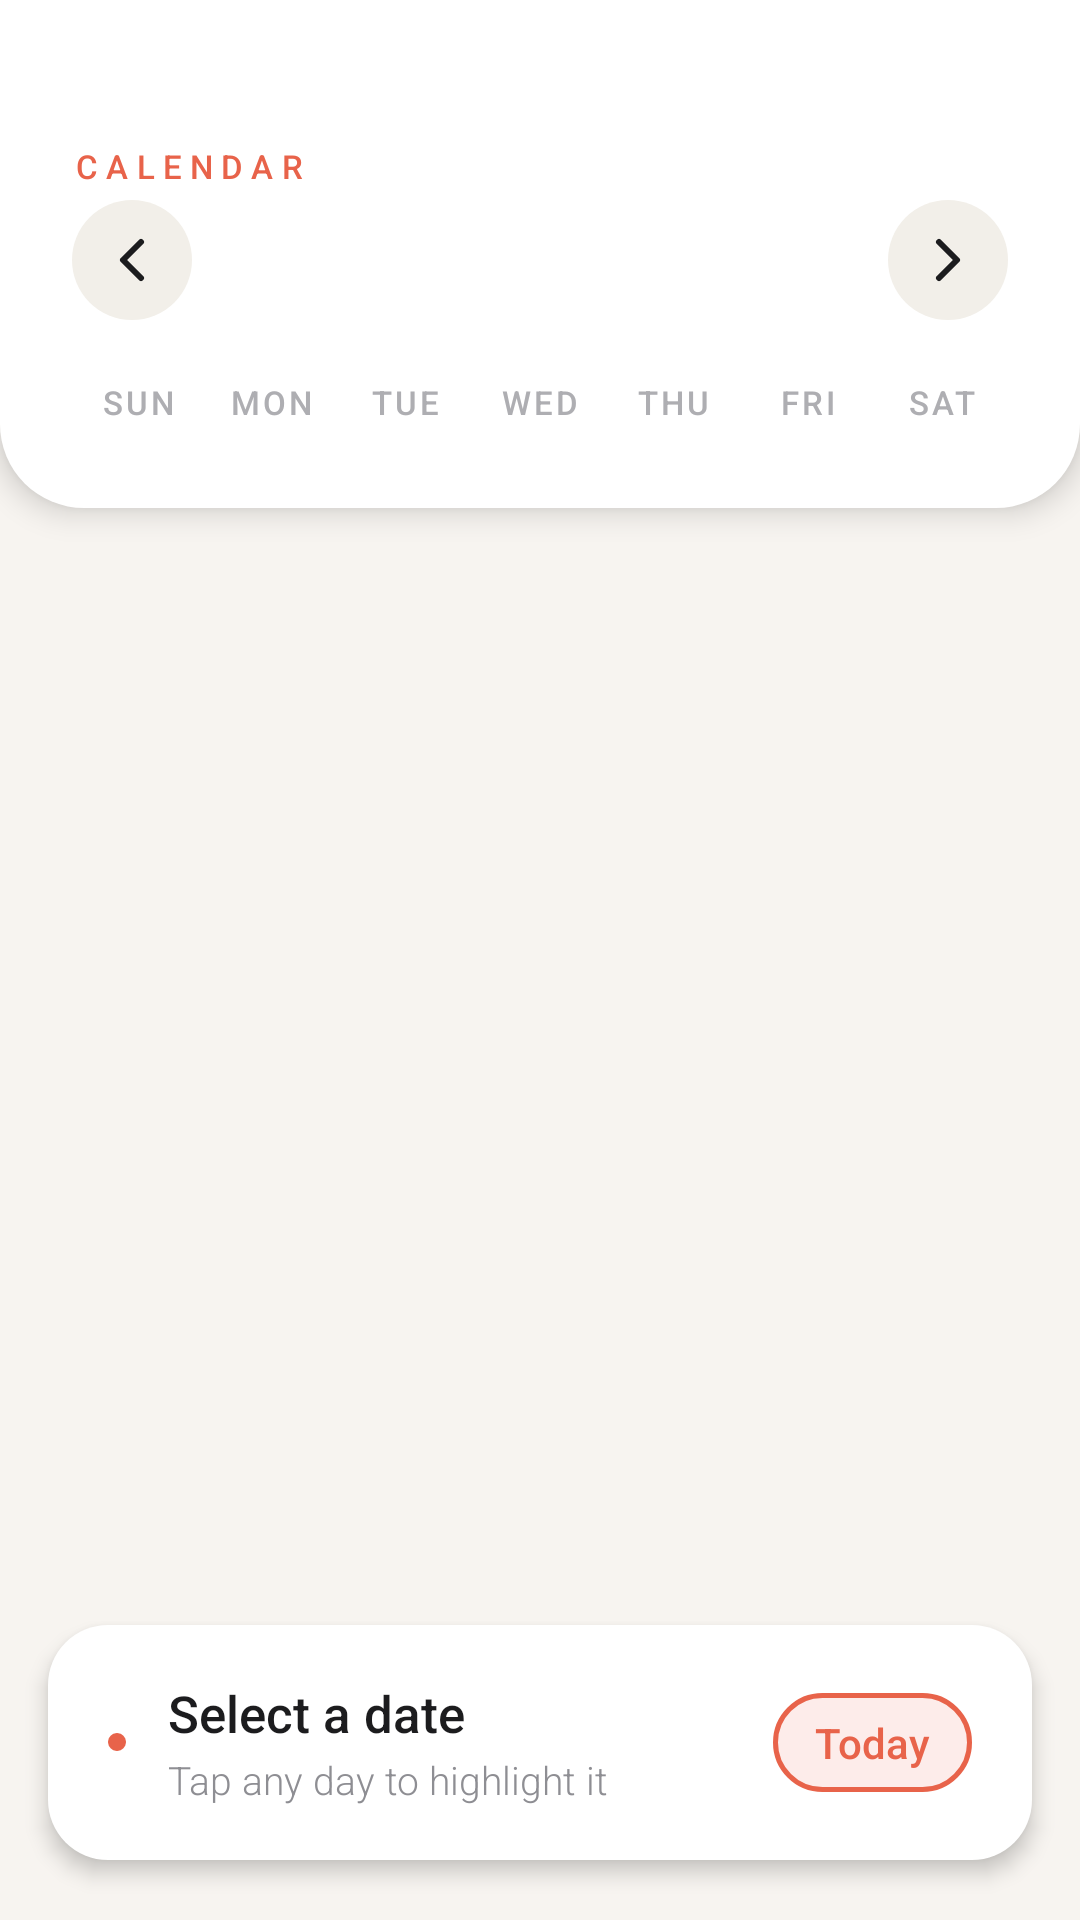

Android layout source for this screen:
<!-- AndroidManifest.xml: application theme Theme.Calender3 -->
<!-- res/layout/activity_main.xml -->
<LinearLayout xmlns:android="http://schemas.android.com/apk/res/android" android:layout_width="match_parent" android:layout_height="match_parent" android:orientation="vertical" android:background="@color/bg_cream" android:fitsSystemWindows="true">
    
    <LinearLayout android:id="@+id/headerLayout" android:layout_width="match_parent" android:layout_height="wrap_content" android:orientation="vertical" android:background="@drawable/header_bg" android:paddingStart="24dp" android:paddingEnd="24dp" android:paddingTop="48dp" android:paddingBottom="24dp" android:elevation="6dp">
        
        <TextView android:layout_width="wrap_content" android:layout_height="wrap_content" android:text="CALENDAR" android:textColor="@color/accent_coral" android:textSize="11sp" android:letterSpacing="0.25" android:fontFamily="sans-serif-medium" android:layout_marginBottom="4dp"/>
        
        <LinearLayout android:layout_width="match_parent" android:layout_height="wrap_content" android:orientation="horizontal" android:gravity="center_vertical" android:layout_marginBottom="20dp">
            <ImageButton android:id="@+id/btnPrev" android:layout_width="40dp" android:layout_height="40dp" android:src="@drawable/ic_chevron_left" android:background="@drawable/nav_btn_bg" android:contentDescription="Previous month" android:tint="@color/text_dark"/>
            <TextView android:id="@+id/tvMonthYear" android:layout_width="0dp" android:layout_height="wrap_content" android:layout_weight="1" android:gravity="center" android:textColor="@color/text_dark" android:textSize="26sp" android:fontFamily="sans-serif-light" android:letterSpacing="-0.02"/>
            <ImageButton android:id="@+id/btnNext" android:layout_width="40dp" android:layout_height="40dp" android:src="@drawable/ic_chevron_right" android:background="@drawable/nav_btn_bg" android:contentDescription="Next month" android:tint="@color/text_dark"/>
        </LinearLayout>
        
        <LinearLayout android:id="@+id/dayNamesRow" android:layout_width="match_parent" android:layout_height="wrap_content" android:orientation="horizontal">
            <TextView style="@style/DayNameLabel" android:text="SUN"/>
            <TextView style="@style/DayNameLabel" android:text="MON"/>
            <TextView style="@style/DayNameLabel" android:text="TUE"/>
            <TextView style="@style/DayNameLabel" android:text="WED"/>
            <TextView style="@style/DayNameLabel" android:text="THU"/>
            <TextView style="@style/DayNameLabel" android:text="FRI"/>
            <TextView style="@style/DayNameLabel" android:text="SAT"/>
        </LinearLayout>
    </LinearLayout>
    
    <LinearLayout android:id="@+id/calendarGrid" android:layout_width="match_parent" android:layout_height="0dp" android:layout_weight="1" android:orientation="vertical" android:paddingStart="12dp" android:paddingEnd="12dp" android:paddingTop="8dp" android:paddingBottom="8dp"/>
    
    <LinearLayout android:id="@+id/selectedCard" android:layout_width="match_parent" android:layout_height="wrap_content" android:orientation="vertical" android:background="@drawable/selected_card_bg" android:paddingStart="20dp" android:paddingEnd="20dp" android:paddingTop="18dp" android:paddingBottom="18dp" android:layout_marginStart="16dp" android:layout_marginEnd="16dp" android:layout_marginBottom="20dp" android:elevation="4dp">
        
        <LinearLayout android:layout_width="match_parent" android:layout_height="wrap_content" android:orientation="horizontal" android:gravity="center_vertical">
            <View android:layout_width="6dp" android:layout_height="6dp" android:background="@drawable/dot_coral" android:layout_marginEnd="14dp"/>
            <LinearLayout android:layout_width="0dp" android:layout_height="wrap_content" android:layout_weight="1" android:orientation="vertical">
                <TextView android:id="@+id/tvSelectedDate" android:layout_width="wrap_content" android:layout_height="wrap_content" android:text="Select a date" android:textColor="@color/text_dark" android:textSize="17sp" android:fontFamily="sans-serif-medium"/>
                <TextView android:id="@+id/tvSelectedSub" android:layout_width="wrap_content" android:layout_height="wrap_content" android:text="Tap any day to highlight it" android:textColor="@color/text_muted" android:textSize="13sp" android:fontFamily="sans-serif-light" android:layout_marginTop="2dp"/>
            </LinearLayout>
            
            <TextView android:id="@+id/btnToday" android:layout_width="wrap_content" android:layout_height="wrap_content" android:text="Today" android:textColor="@color/accent_coral" android:textSize="14sp" android:fontFamily="sans-serif-medium" android:background="@drawable/today_pill" android:paddingStart="14dp" android:paddingEnd="14dp" android:paddingTop="7dp" android:paddingBottom="7dp"/>
        </LinearLayout>
        
        <View android:id="@+id/noteDivider" android:layout_width="match_parent" android:layout_height="1dp" android:background="@color/divider_color" android:layout_marginTop="14dp" android:layout_marginBottom="12dp" android:visibility="gone"/>
        
        <LinearLayout android:id="@+id/noteRow" android:layout_width="match_parent" android:layout_height="wrap_content" android:orientation="horizontal" android:gravity="center_vertical" android:visibility="gone">
            
            <ImageView android:layout_width="18dp" android:layout_height="18dp" android:src="@drawable/ic_note" android:tint="@color/text_muted" android:layout_marginEnd="10dp" android:contentDescription="Note"/>
            
            <TextView android:id="@+id/tvNotePreview" android:layout_width="0dp" android:layout_height="wrap_content" android:layout_weight="1" android:text="Add a note…" android:textColor="@color/text_muted" android:textSize="13sp" android:fontFamily="sans-serif-light" android:singleLine="true" android:ellipsize="end"/>
            
            <TextView android:id="@+id/btnAddNote" android:layout_width="wrap_content" android:layout_height="wrap_content" android:text="Add note" android:textColor="#FFFFFF" android:textSize="13sp" android:fontFamily="sans-serif-medium" android:background="@drawable/note_btn_bg" android:paddingStart="14dp" android:paddingEnd="14dp" android:paddingTop="7dp" android:paddingBottom="7dp" android:layout_marginStart="10dp"/>
        </LinearLayout>
    </LinearLayout>
</LinearLayout>
<!-- resources referenced by this layout -->
<resources>
  <color name="accent_coral">#E8634A</color>
  <color name="bg_cream">#F7F4F0</color>
  <color name="divider_color">#EDE9E3</color>
  <color name="text_dark">#1C1C1E</color>
  <color name="text_muted">#8E8E93</color>
  <!-- drawable dot_coral (drawable) -->
  <shape xmlns:android="http://schemas.android.com/apk/res/android" android:shape="oval">
      <solid android:color="#E8634A"/>
  </shape>
  <!-- drawable header_bg (drawable) -->
  <shape xmlns:android="http://schemas.android.com/apk/res/android" android:shape="rectangle">
      <solid android:color="#FFFFFF"/>
      <corners android:bottomLeftRadius="28dp" android:bottomRightRadius="28dp"/>
  </shape>
  <!-- drawable ic_chevron_left (drawable) -->
  <vector xmlns:android="http://schemas.android.com/apk/res/android" android:width="24dp" android:height="24dp" android:viewportWidth="24" android:viewportHeight="24">
      <path android:pathData="M15,18l-6,-6 6,-6" android:strokeColor="#1C1C1E" android:strokeWidth="2" android:strokeLineCap="round" android:strokeLineJoin="round" android:fillColor="#00000000"/>
  </vector>
  <!-- drawable ic_chevron_right (drawable) -->
  <vector xmlns:android="http://schemas.android.com/apk/res/android" android:width="24dp" android:height="24dp" android:viewportWidth="24" android:viewportHeight="24">
      <path android:pathData="M9,18l6,-6 -6,-6" android:strokeColor="#1C1C1E" android:strokeWidth="2" android:strokeLineCap="round" android:strokeLineJoin="round" android:fillColor="#00000000"/>
  </vector>
  <!-- drawable nav_btn_bg (drawable) -->
  <ripple xmlns:android="http://schemas.android.com/apk/res/android" android:color="#22E8634A">
      <item>
          <shape android:shape="oval">
              <solid android:color="#F2EFE9"/>
          </shape>
      </item>
  </ripple>
  <!-- drawable note_btn_bg (drawable) -->
  <ripple xmlns:android="http://schemas.android.com/apk/res/android" android:color="#60FFFFFF">
      <item>
          <shape android:shape="rectangle">
              <solid android:color="#E8634A"/>
              <corners android:radius="50dp"/>
          </shape>
      </item>
  </ripple>
  <!-- drawable selected_card_bg (drawable) -->
  <shape xmlns:android="http://schemas.android.com/apk/res/android" android:shape="rectangle">
      <solid android:color="#FFFFFF"/>
      <corners android:radius="20dp"/>
  </shape>
  <!-- drawable today_pill (drawable) -->
  <ripple xmlns:android="http://schemas.android.com/apk/res/android" android:color="#30E8634A">
      <item>
          <shape android:shape="rectangle">
              <solid android:color="#FDECEA"/>
              <stroke android:width="1.5dp" android:color="#E8634A"/>
              <corners android:radius="50dp"/>
          </shape>
      </item>
  </ripple>
  <style name="DayNameLabel">
          <item name="android:layout_width">0dp</item>
          <item name="android:layout_height">wrap_content</item>
          <item name="android:layout_weight">1</item>
          <item name="android:gravity">center</item>
          <item name="android:textSize">11sp</item>
          <item name="android:textColor">@color/day_name_color</item>
          <item name="android:fontFamily">sans-serif-medium</item>
          <item name="android:letterSpacing">0.10</item>
          <item name="android:paddingBottom">4dp</item>
      </style>
  <style name="Theme.Calender3" parent="Base.Theme.Calender3" />
  <color name="day_name_color">#AEAEB2</color>
  <style name="Base.Theme.Calender3" parent="Theme.Material3.DayNight.NoActionBar">
          
          
      </style>
</resources>
